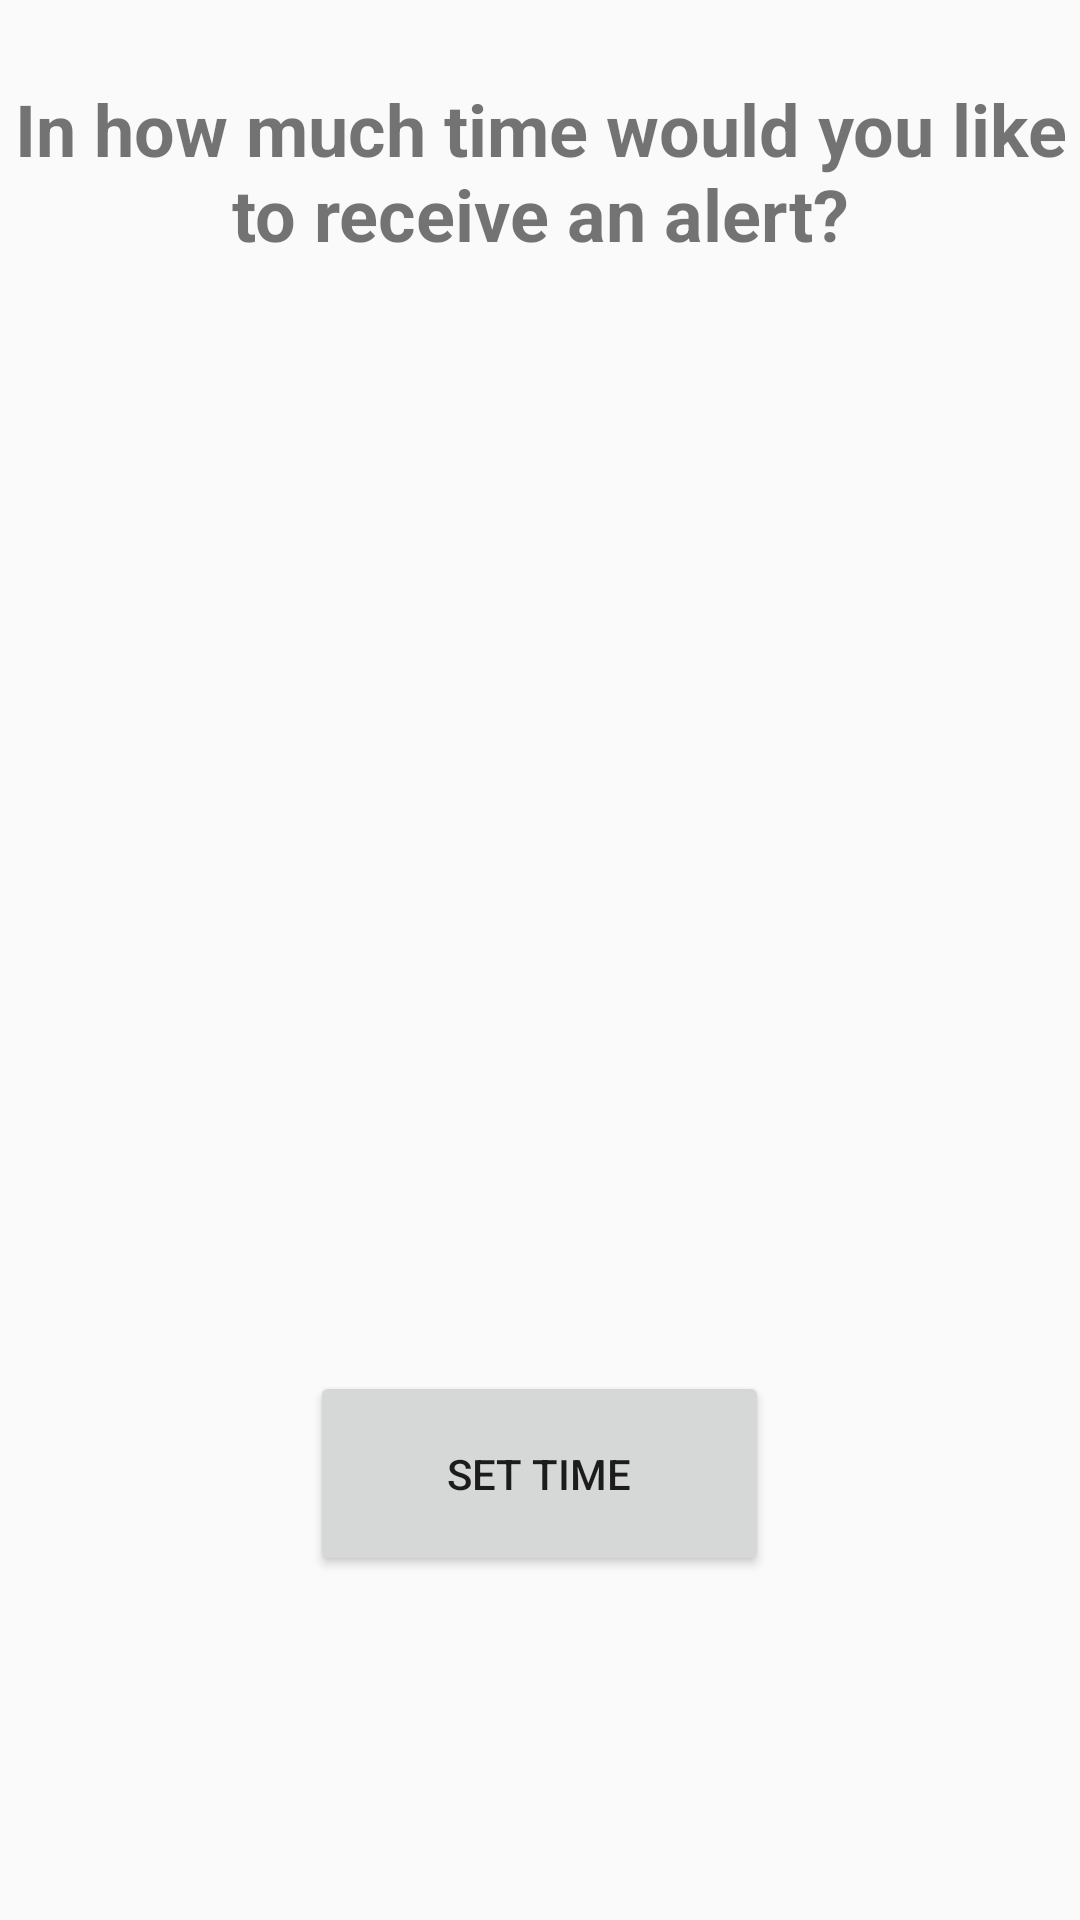

Layout XML and referenced resources for this Android screen:
<!-- AndroidManifest.xml: application theme Theme.AppCompat.DayNight.DarkActionBar -->
<!-- res/layout/activity_time_picker.xml -->
<?xml version="1.0" encoding="utf-8"?>
<LinearLayout xmlns:android="http://schemas.android.com/apk/res/android"
    xmlns:app="http://schemas.android.com/apk/res-auto"
    xmlns:tools="http://schemas.android.com/tools"
    android:id="@+id/main"
    android:layout_width="match_parent"
    android:layout_height="match_parent"
    android:gravity="center"
    android:onClick="setTime"
    android:orientation="vertical"
    tools:context=".TimePickerActivity">

    <TextView
        android:id="@+id/titel6"
        android:layout_width="match_parent"
        android:layout_height="0px"
        android:layout_weight="0.2"
        android:gravity="center"
        android:text="In how much time would you like to receive an alert?"
        android:textSize="24sp"
        android:textStyle="bold" />

    <Space
        android:layout_width="match_parent"
        android:layout_height="0px"
        android:layout_weight="0.2" />

    <TextView
        android:id="@+id/tvTime"
        android:layout_width="268dp"
        android:layout_height="0px"
        android:layout_weight="0.2" />

    <Space
        android:layout_width="match_parent"
        android:layout_height="0px"
        android:layout_weight="0.2" />

    <Button
        android:id="@+id/btnOpenTime"
        android:layout_width="153dp"
        android:layout_height="0px"
        android:layout_weight="0.12"
        android:onClick="setTime"
        android:text="Set Time" />

    <Space
        android:layout_width="match_parent"
        android:layout_height="0px"
        android:layout_weight="0.2" />
</LinearLayout>
<!-- resources referenced by this layout -->
<resources>

</resources>
